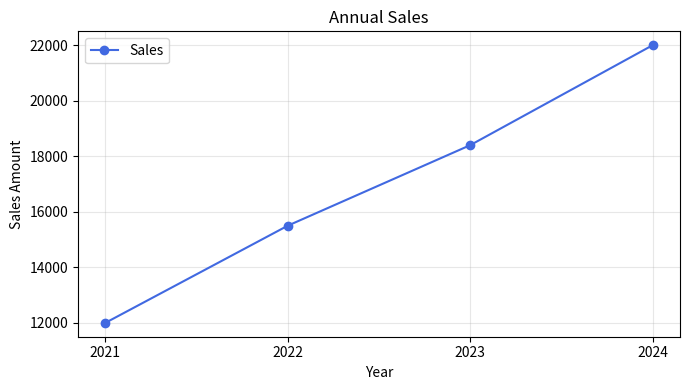
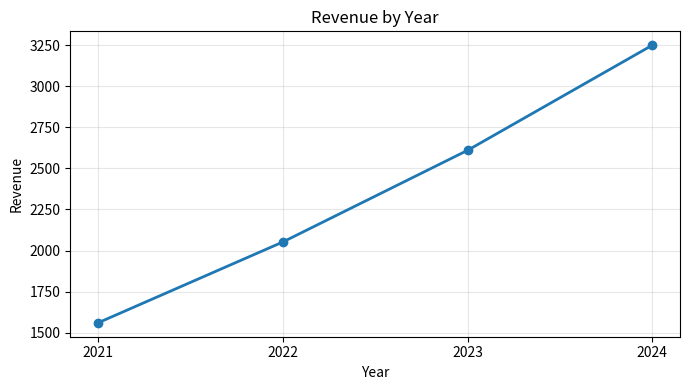
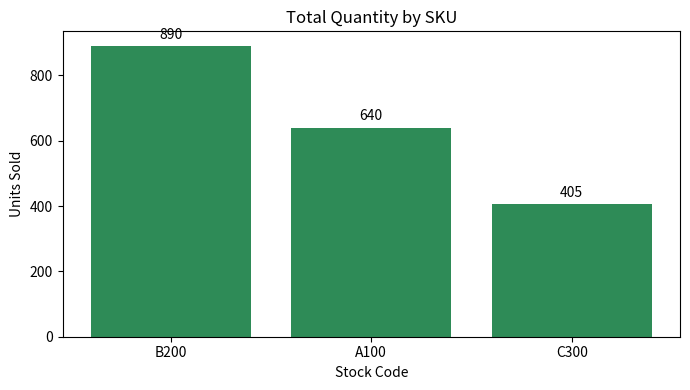
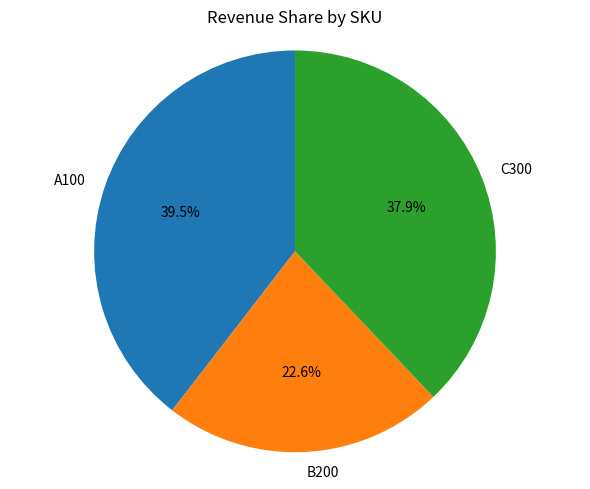
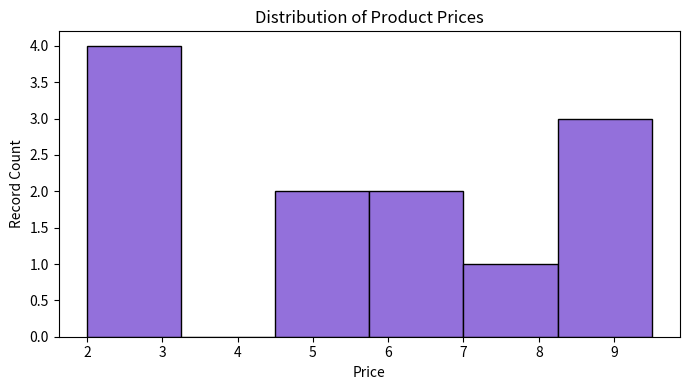
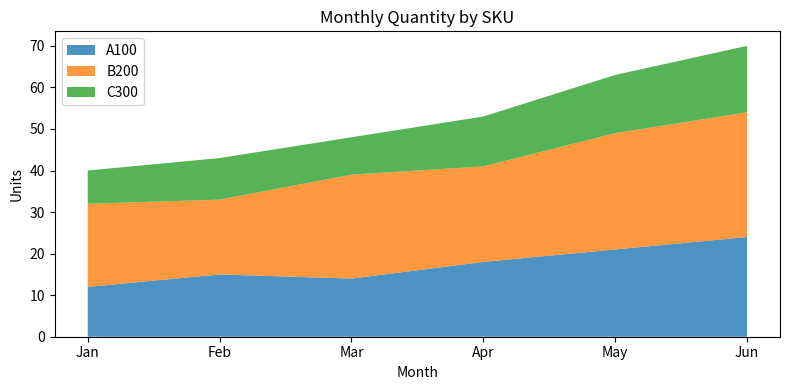
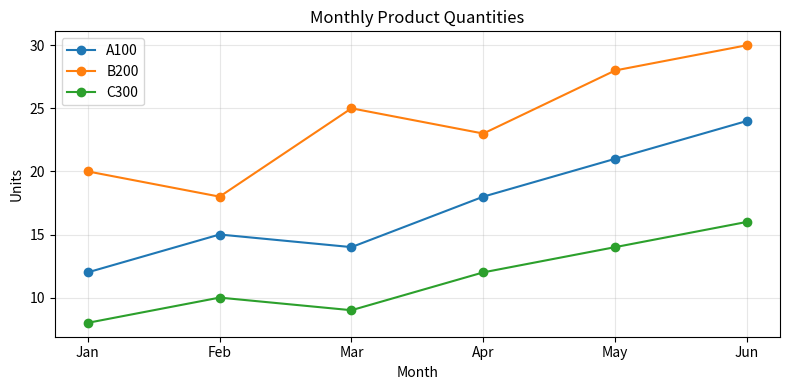

The matplotlib source for these figures, in order:
import matplotlib.pyplot as plt
import pandas as pd

pd.set_option("display.float_format", "{:,.2f}".format)

years = [2021, 2022, 2023, 2024]
sales = [12000, 15500, 18400, 22000]

fig, ax = plt.subplots(figsize=(7, 4))
ax.plot(years, sales, marker="o", color="royalblue", label="Sales")
ax.set_title("Annual Sales")
ax.set_xlabel("Year")
ax.set_ylabel("Sales Amount")
ax.set_xticks(years)
ax.legend()
ax.grid(alpha=0.3)
fig.tight_layout()
plt.show()

product_sales = pd.DataFrame([
    {"Year": 2021, "StockCode": "A100", "Price": 5.00, "Quantity": 120},
    {"Year": 2021, "StockCode": "B200", "Price": 2.00, "Quantity": 180},
    {"Year": 2021, "StockCode": "C300", "Price": 8.00, "Quantity": 75},
    {"Year": 2022, "StockCode": "A100", "Price": 5.50, "Quantity": 150},
    {"Year": 2022, "StockCode": "B200", "Price": 2.20, "Quantity": 210},
    {"Year": 2022, "StockCode": "C300", "Price": 8.50, "Quantity": 90},
    {"Year": 2023, "StockCode": "A100", "Price": 6.00, "Quantity": 170},
    {"Year": 2023, "StockCode": "B200", "Price": 2.50, "Quantity": 240},
    {"Year": 2023, "StockCode": "C300", "Price": 9.00, "Quantity": 110},
    {"Year": 2024, "StockCode": "A100", "Price": 6.50, "Quantity": 200},
    {"Year": 2024, "StockCode": "B200", "Price": 2.75, "Quantity": 260},
    {"Year": 2024, "StockCode": "C300", "Price": 9.50, "Quantity": 130},
])
product_sales["Amount"] = product_sales["Price"] * product_sales["Quantity"]
product_sales

monthly_quantity = pd.DataFrame({
    "Month": ["Jan", "Feb", "Mar", "Apr", "May", "Jun"],
    "A100": [12, 15, 14, 18, 21, 24],
    "B200": [20, 18, 25, 23, 28, 30],
    "C300": [8, 10, 9, 12, 14, 16],
})
monthly_quantity

yearly_revenue = product_sales.groupby("Year")["Amount"].sum()

fig, ax = plt.subplots(figsize=(7, 4))
ax.plot(yearly_revenue.index, yearly_revenue.values, marker="o", linewidth=2)
ax.set(title="Revenue by Year", xlabel="Year", ylabel="Revenue")
ax.set_xticks(yearly_revenue.index)
ax.grid(alpha=0.3)
fig.tight_layout()
plt.show()

quantity_by_sku = (
    product_sales.groupby("StockCode")["Quantity"].sum().sort_values(ascending=False)
)

fig, ax = plt.subplots(figsize=(7, 4))
bars = ax.bar(quantity_by_sku.index, quantity_by_sku.values, color="seagreen")
ax.set(title="Total Quantity by SKU", xlabel="Stock Code", ylabel="Units Sold")
ax.set_ylim(bottom=0)
ax.bar_label(bars, padding=3)
fig.tight_layout()
plt.show()

revenue_by_sku = product_sales.groupby("StockCode")["Amount"].sum()

fig, ax = plt.subplots(figsize=(6, 5))
ax.pie(
    revenue_by_sku.values, labels=revenue_by_sku.index,
    autopct="%1.1f%%", startangle=90,
)
ax.set_title("Revenue Share by SKU")
ax.axis("equal")
fig.tight_layout()
plt.show()

fig, ax = plt.subplots(figsize=(7, 4))
ax.hist(product_sales["Price"], bins=6, color="mediumpurple", edgecolor="black")
ax.set(title="Distribution of Product Prices", xlabel="Price", ylabel="Record Count")
fig.tight_layout()
plt.show()

fig, ax = plt.subplots(figsize=(8, 4))
ax.stackplot(
    monthly_quantity["Month"],
    monthly_quantity["A100"],
    monthly_quantity["B200"],
    monthly_quantity["C300"],
    labels=["A100", "B200", "C300"],
    alpha=0.8,
)
ax.set(title="Monthly Quantity by SKU", xlabel="Month", ylabel="Units")
ax.legend(loc="upper left")
fig.tight_layout()
plt.show()

ax = monthly_quantity.set_index("Month").plot(
    kind="line", marker="o", figsize=(8, 4)
)
ax.set_title("Monthly Product Quantities")
ax.set_xlabel("Month")
ax.set_ylabel("Units")
ax.grid(alpha=0.3)
plt.tight_layout()
plt.show()
